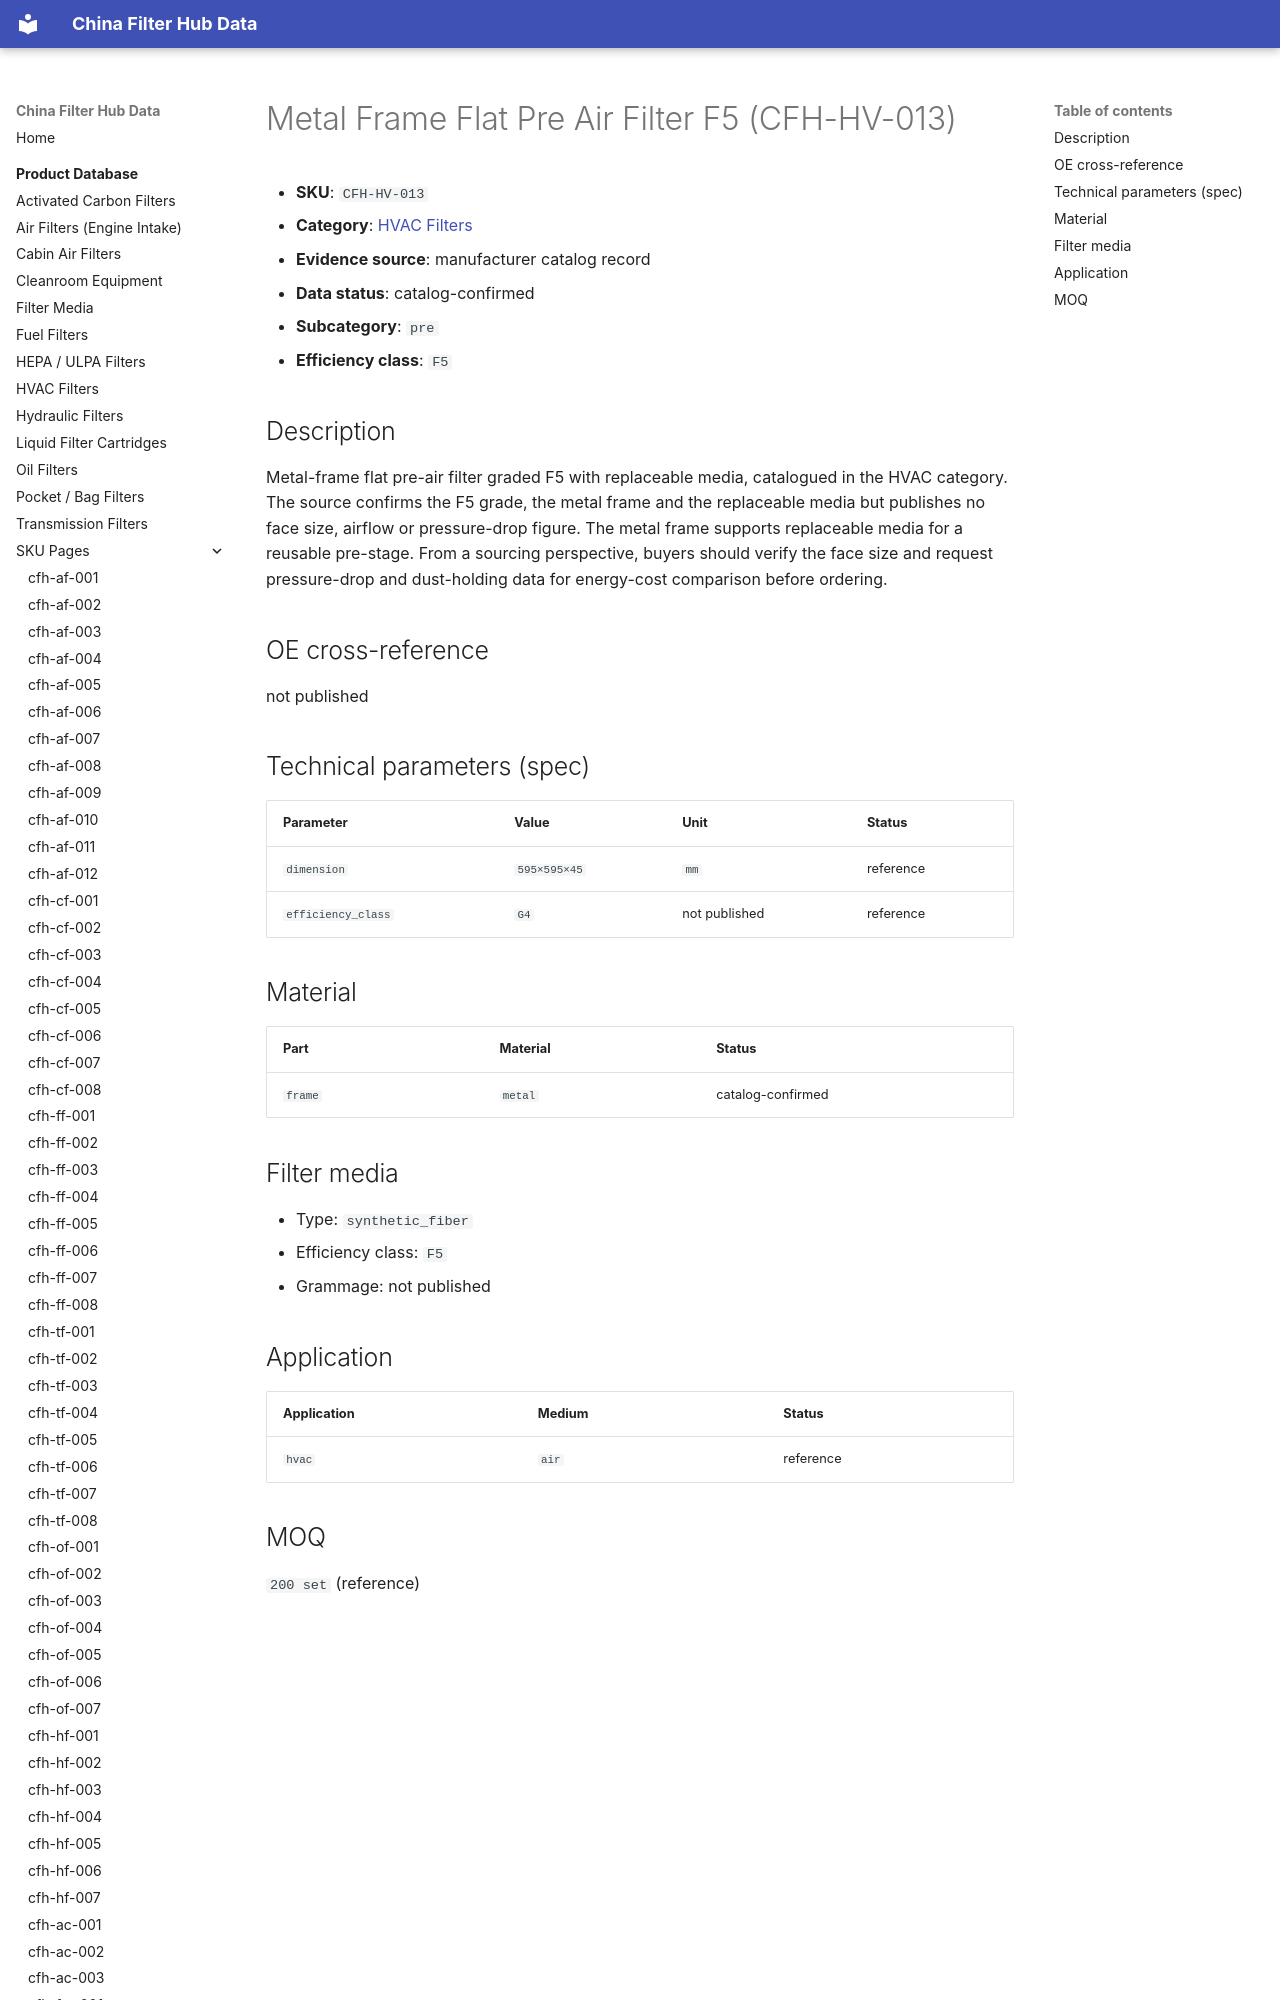

repository: martinxionbiotech-max/data.filterhub · page: products/cfh-hv-013/index.html · generator: mkdocs

# Metal Frame Flat Pre Air Filter F5 (CFH-HV-013)

<!-- AUTO-GENERATED: edit the dataset (data/products.json), then rerun scripts/build-product-pages.py. Do not hand-edit values. -->

- **SKU**: `CFH-HV-013`
- **Category**: [HVAC Filters](hvac-filters.md)
- **Evidence source**: manufacturer catalog record
- **Data status**: catalog-confirmed

- **Subcategory**: `pre`
- **Efficiency class**: `F5`
